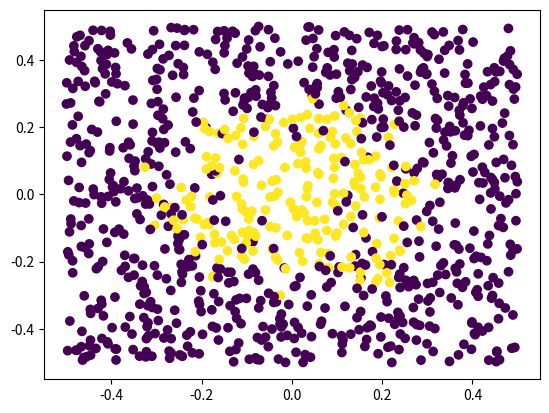

Write Python code to recreate this figure.
import random
import math
from abc import ABC, abstractmethod
import numpy as np
import pandas as pd

class BaseDataGenerator(ABC):

    @abstractmethod
    def generate(self, samplesize:int=100):
        pass


class CircleUniformVarianceDataGenerator(BaseDataGenerator):

    def __init__(self, ratio:float=0.5, noise:float=0.1):
        self._ratio = ratio
        self._noise=  noise

    def _generatePointsInSquare(self, sampleSize:int) -> (float, float):
        randomPointsInSquare = np.random.random((sampleSize, 2)) - 0.5
        return [(x, y) for x, y in randomPointsInSquare]

    def _sampleNoise(self) -> float:
        return random.gauss(0, self._noise)


    def generate(self, samplesize:int=100) -> pd.DataFrame:
        # remember boundary circle's radius = sqrt( ratio / pi )

        radius_squared = self._ratio / math.pi
        def _calculateTargetClass( x, y ):
            return x*x + y*y + self._sampleNoise() <= radius_squared

        samples = self._generatePointsInSquare(samplesize)
        samplesWithClass = [ (x, y, _calculateTargetClass( x,y )) for x,y in samples ]

        return pd.DataFrame(samplesWithClass, columns=['x', 'y', 'class'])




def main():
    import matplotlib.pyplot as plt
    df = CircleUniformVarianceDataGenerator( ratio=0.2, noise=0.03 ).generate(1000)
    plt.scatter( df['x'],  df['y'], c=df['class'] )
    plt.show()




if __name__ == '__main__':
    main()